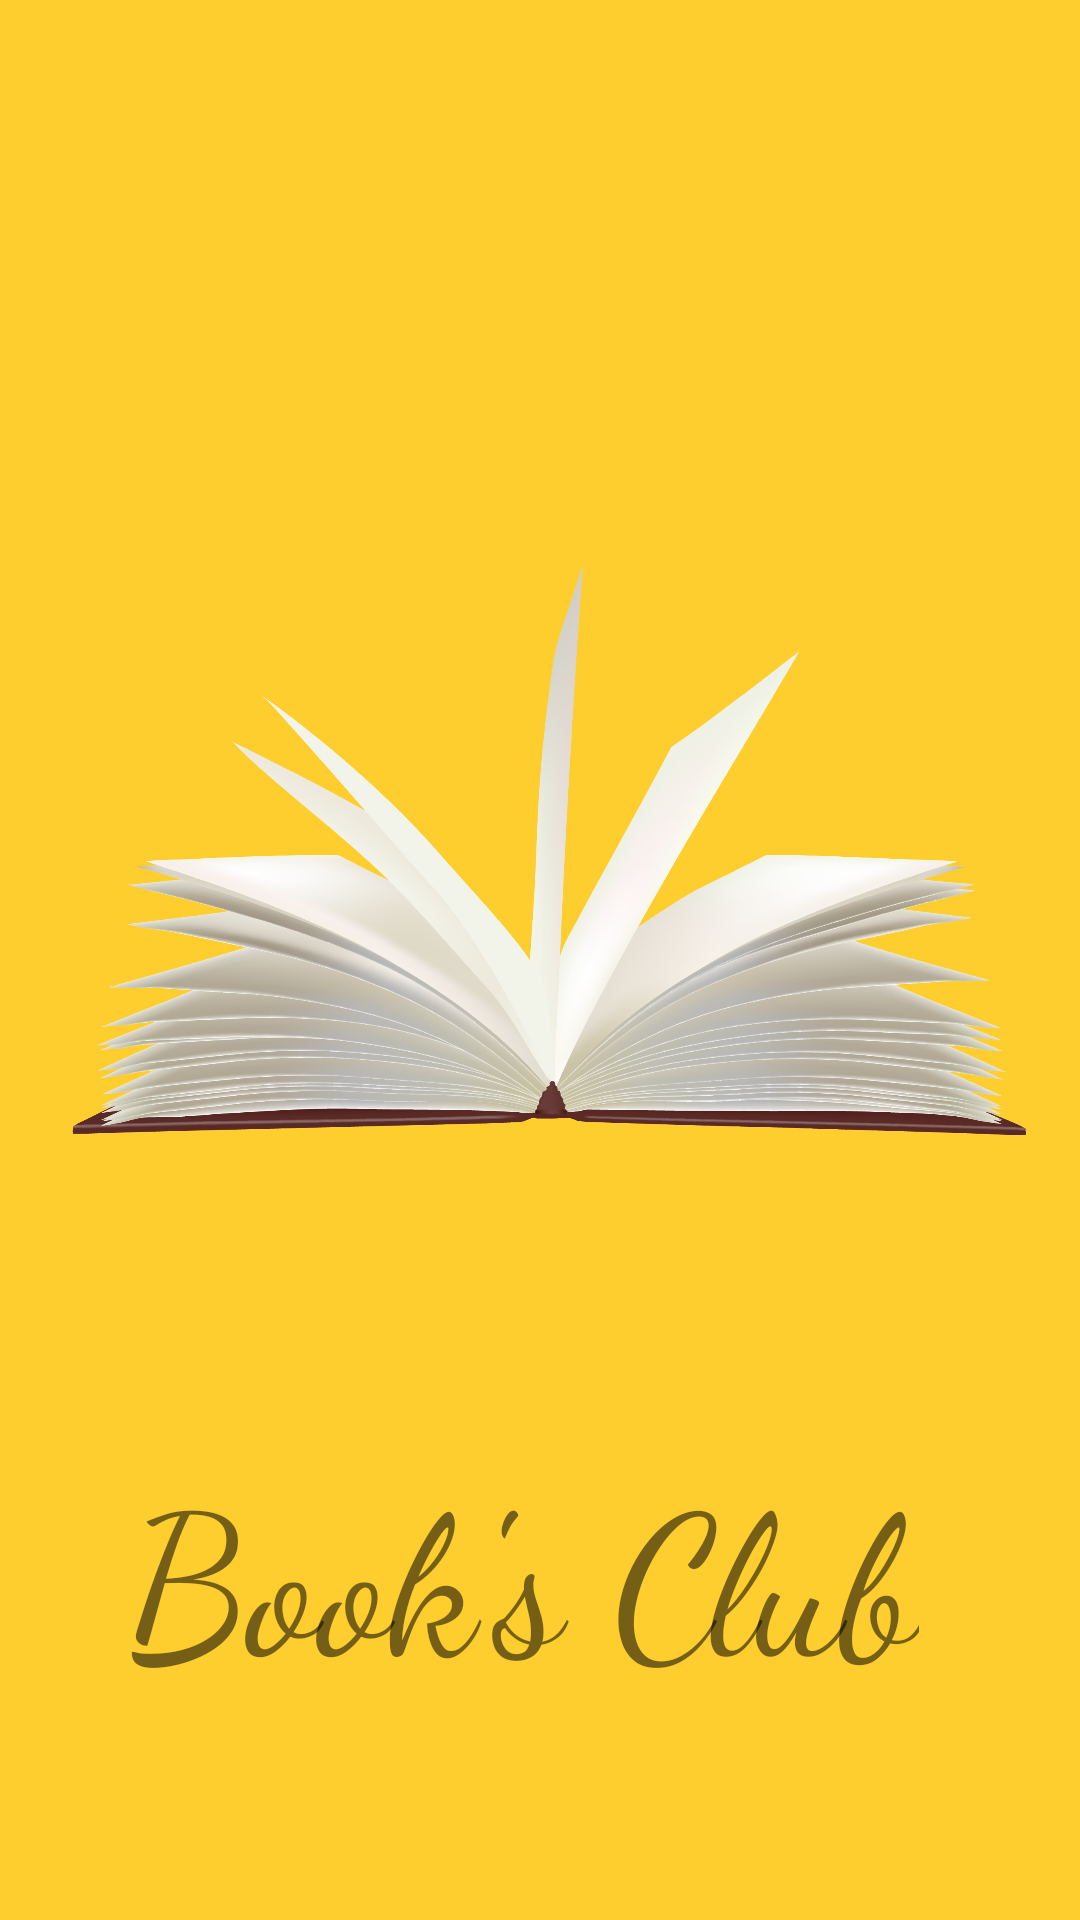

This screen was rendered from an Android layout file. Write that file and the resources it references.
<!-- AndroidManifest.xml: application theme Theme.BookApp -->
<!-- res/layout/activity_splash.xml -->
<?xml version="1.0" encoding="utf-8"?>
<androidx.constraintlayout.widget.ConstraintLayout xmlns:android="http://schemas.android.com/apk/res/android"
    xmlns:app="http://schemas.android.com/apk/res-auto"
    xmlns:tools="http://schemas.android.com/tools"
    android:layout_width="match_parent"
    android:layout_height="match_parent"
    tools:context=".SplashActivity"
    android:background="#fece2f">

    <ImageView
        android:id="@+id/imageView"
        android:layout_width="401dp"
        android:layout_height="355dp"
        android:layout_marginStart="10dp"
        android:layout_marginTop="100dp"
        android:layout_marginEnd="10dp"
        android:contentDescription="TODO"
        android:src="@drawable/_pngtree_open_book_decoration_illustration_4603005"
        app:layout_constraintEnd_toEndOf="parent"
        app:layout_constraintHorizontal_bias="0.473"
        app:layout_constraintStart_toStartOf="parent"
        app:layout_constraintTop_toTopOf="parent" />

    <TextView
        android:id="@+id/textView"
        android:layout_width="wrap_content"
        android:layout_height="wrap_content"
        android:layout_marginTop="24dp"
        android:fontFamily="cursive"
        android:text="Book's Club"
        android:textAlignment="center"
        android:textSize="65sp"
        app:layout_constraintEnd_toEndOf="parent"
        app:layout_constraintHorizontal_bias="0.443"
        app:layout_constraintStart_toStartOf="parent"
        app:layout_constraintTop_toBottomOf="@+id/imageView" />


</androidx.constraintlayout.widget.ConstraintLayout>
<!-- resources referenced by this layout -->
<resources>
  <!-- drawable _pngtree_open_book_decoration_illustration_4603005: png bitmap (drawable-hdpi, 737513 bytes) -->
  <style name="Theme.BookApp" parent="Theme.AppCompat.Light.NoActionBar">
          
          <item name="colorPrimary">@color/purple_500</item>
          <item name="colorPrimaryVariant">@color/purple_700</item>
          <item name="colorOnPrimary">@color/white</item>
          
          <item name="colorSecondary">@color/teal_200</item>
          <item name="colorSecondaryVariant">@color/teal_700</item>
          <item name="colorOnSecondary">@color/black</item>
          
          <item name="android:statusBarColor" tools:targetApi="l">?attr/colorPrimaryVariant</item>
          
      </style>
  <color name="purple_500">#FF6200EE</color>
  <color name="purple_700">#FF3700B3</color>
  <color name="white">#FFFFFFFF</color>
  <color name="teal_200">#FF03DAC5</color>
  <color name="teal_700">#FF018786</color>
  <color name="black">#FF000000</color>
</resources>
